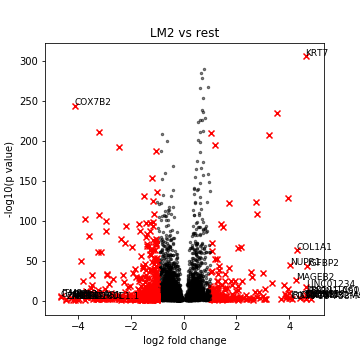

The table this chart was drawn from, first rows:
, genes, logfoldchange, pvals
0, KCNMB2-AS1, 4.828, 0.002186
1, ELFN1-AS1, 4.804, 2.7895067723196846e-09
2, RP11-1060J15.4, 4.804, 1.093732359513783e-09
3, IGFBP2, 4.679, 2.884000181935367e-44
4, LINC01234, 4.654, 6.6099825324952225e-18
5, RP11-758M4.4, 4.647, 0.005212
6, IRX2, 4.636, 2.0703028403897436e-08
7, CADM1, 4.631, 0.0006697
8, KRT7, 4.621, 1.4030917251069378e-306
9, TM4SF18, 4.57, 2.5014882332207715e-05
10, CLDN11, 4.57, 1.0636741591401253e-05
11, C5orf38, 4.402, 0.001095
12, COL1A1, 4.283, 4.573386280960424e-64
13, MAGEB2, 4.249, 3.521314532141821e-26
14, CD70, 4.094, 0.03078
15, IRX5, 4.037, 0.0004707
16, NUPR1, 4.035, 2.5886541222700586e-45
17, TNFSF4, 3.981, 0.0001174
18, CSF3, 3.976, 7.818582011186742e-11
19, SPARC, 3.958, 1.261637904214206e-129
20, PAPPA2, 3.958, 2.144082972487071e-15
21, NKX2-5, 3.887, 2.1200655714309636e-06
22, VAV1, 3.873, 0.0001453
23, SLCO3A1, 3.831, 7.235623271158466e-09
24, SGK223, 3.806, 9.075255108147542e-20
25, SNAP25, 3.707, 0.01161
26, KRT81, 3.553, 1.030341040369315e-235
27, MFHAS1, 3.363, 3.1258881812810023e-22
28, S100A2, 3.224, 3.510822191113119e-208
29, ZNF415, 3.138, 0.03034
30, CLDN23, 3.098, 0.007701
31, CA2, 3.074, 8.8868047901907e-15
32, IRX1, 3.06, 0.009792
33, PDE9A, 3.019, 3.133800624594368e-06
34, GYPC, 2.99, 1.4970918066699443e-35
35, TMEM98, 2.905, 0.0007901
36, CSF2RA, 2.842, 4.082905725463361e-12
37, FABP6, 2.776, 1.189453633699911e-05
38, DLC1, 2.765, 5.2560720496707e-109
39, DMKN, 2.733, 1.2461190162960728e-123
40, SCG5, 2.704, 1.0597660170313031e-11
41, HCLS1, 2.641, 0.0009567
42, RP11-1103G16.1, 2.612, 0.04696
43, FKBP10, 2.605, 9.542290756093453e-30
44, PTGES, 2.548, 1.2006916918809306e-36
45, RIBC2, 2.503, 0.003364
46, RP11-800A18.4, 2.457, 0.0002395
47, PIP5KL1, 2.395, 0.008019
48, TMEM139, 2.369, 0.03167
49, PAPPA, 2.364, 8.305509264175148e-08
50, NOSTRIN, 2.242, 0.0004007
51, PXMP4, 2.213, 9.441218253575206e-26
52, DCLK1, 2.174, 2.0286771576731078e-67
53, RGS4, 2.128, 7.523141358167504e-05
54, SH2D3A, 2.119, 0.0001333
55, CLIC3, 2.08, 0.003576
56, CRIP2, 2.058, 3.794960214644885e-14
57, ELOVL7, 2.058, 0.03657
58, DDIT4, 2.044, 5.3237074751168596e-67
59, CPE, 2.044, 3.8401104006569265e-19
... 5,778 more rows
